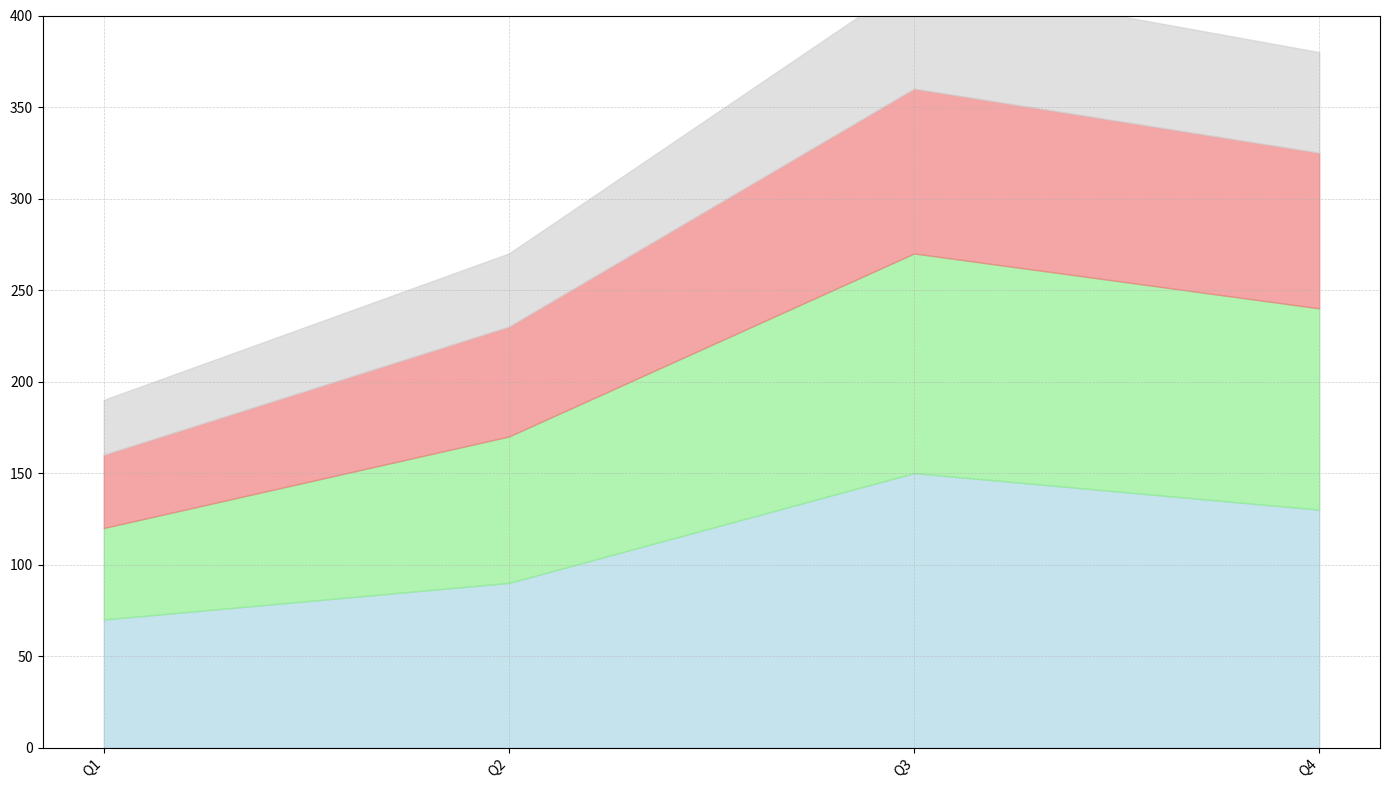

Here is the Python script that generated this plot:
import matplotlib.pyplot as plt
import numpy as np

# Units in 1000 cubic meters
quarters = ['Q1', 'Q2', 'Q3', 'Q4']
lake_spring = [70, 90, 150, 130]
lake_silver = [50, 80, 120, 110]
lake_blue = [40, 60, 90, 85]
lake_green = [30, 40, 60, 55]  # New data series for Lake Green

# Calculate cumulative water levels for stacked plotting
lake_silver_cumulative = np.array(lake_spring) + np.array(lake_silver)
lake_blue_cumulative = lake_silver_cumulative + np.array(lake_blue)
total_water_levels = lake_blue_cumulative + np.array(lake_green)

# Plot configuration
fig, ax = plt.subplots(figsize=(14, 8))

# Plot area chart
ax.fill_between(quarters, lake_spring, color='lightblue', alpha=0.7)
ax.fill_between(quarters, lake_silver_cumulative, lake_spring, color='lightgreen', alpha=0.7)
ax.fill_between(quarters, lake_blue_cumulative, lake_silver_cumulative, color='lightcoral', alpha=0.7)
ax.fill_between(quarters, total_water_levels, lake_blue_cumulative, color='lightgrey', alpha=0.7)  # New color for Lake Green

# Enhance visual details
ax.grid(True, which='both', linestyle='--', linewidth=0.5, alpha=0.6)
ax.set_ylim(0, 400)
ax.set_yticks(range(0, 401, 50))
ax.set_xticks(np.arange(len(quarters)))
ax.set_xticklabels(quarters, rotation=45, ha='right')

# Adjust layout
plt.tight_layout()

# Display the plot
plt.show()
